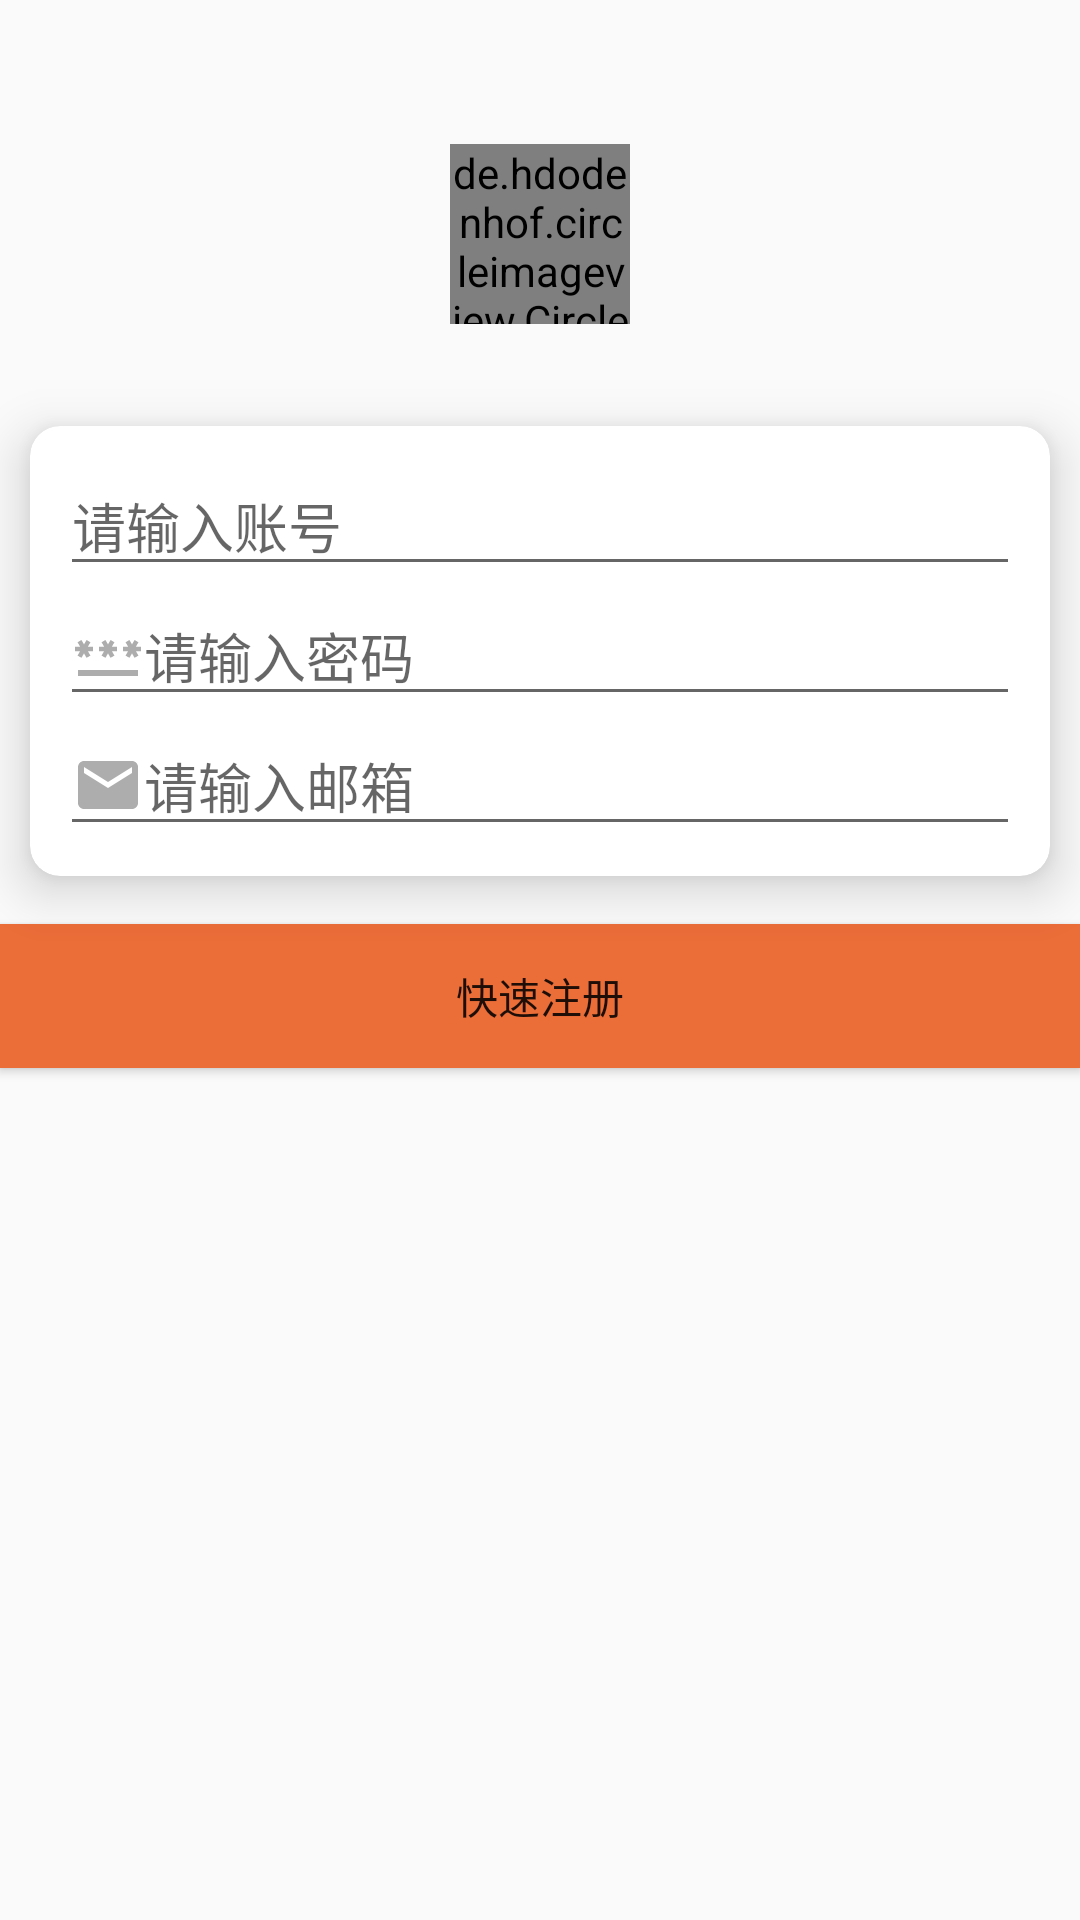

Here is an Android app screen rendered from its layout file. Give the layout XML and the strings, colors and styles it references.
<!-- AndroidManifest.xml: application theme Theme.Cby2112114536 -->
<!-- res/layout/fragment_register.xml -->
<?xml version="1.0" encoding="utf-8"?>
<LinearLayout xmlns:android="http://schemas.android.com/apk/res/android"
    xmlns:app="http://schemas.android.com/apk/res-auto"
    xmlns:tools="http://schemas.android.com/tools"
    android:layout_width="match_parent"
    android:layout_height="match_parent"
    android:gravity="center_horizontal"
    android:orientation="vertical"
    tools:context=".ui.person.user.LoginFragment">

    <de.hdodenhof.circleimageview.CircleImageView
        android:id="@+id/person_image"
        android:layout_width="60dp"
        android:layout_height="60dp"
        android:layout_marginTop="48dp"
        android:layout_marginBottom="24dp"
        android:src="@drawable/avatar"
        app:civ_border_color="@color/gray_light"
        app:civ_border_width="3dp" />

    <androidx.cardview.widget.CardView

        android:layout_width="match_parent"
        android:layout_height="wrap_content"
        app:cardCornerRadius="10dp"
        app:cardElevation="10dp"
        android:layout_margin="10dp">

        <LinearLayout
            android:layout_width="match_parent"
            android:layout_height="wrap_content"
            android:orientation="vertical"
            android:padding="10dp">

            <EditText
                android:id="@+id/edit_name"
                android:layout_width="match_parent"
                android:layout_height="wrap_content"
                android:ems="10"
                android:hint="@string/login_name_hint"
                android:inputType="textPersonName"
                android:drawableStart="@drawable/ic_baseline_person_outline_24"/>

            <EditText
                android:id="@+id/edit_pwd"
                android:layout_width="match_parent"
                android:layout_height="wrap_content"
                android:ems="10"
                android:hint="@string/login_pwd_hint"
                android:inputType="textPassword"
                android:drawableStart="@drawable/ic_baseline_password_24"/>

            <EditText
                android:id="@+id/edit_email"
                android:layout_width="match_parent"
                android:layout_height="wrap_content"
                android:ems="10"
                android:hint="@string/register_email_text"
                android:inputType="textEmailAddress"
                android:drawableStart="@drawable/ic_baseline_email_24"/>

        </LinearLayout>

    </androidx.cardview.widget.CardView>


    <Button
        android:id="@+id/login_button"
        android:layout_width="match_parent"
        android:layout_height="wrap_content"
        android:background="@color/orange_pri"
        android:layout_marginTop="6dp"
        android:text="@string/register_text" />
</LinearLayout>
<!-- resources referenced by this layout -->
<resources>
  <color name="gray_light">#adadad</color>
  <color name="orange_pri">#eb6d38</color>
  <!-- drawable avatar: png bitmap (drawable-hdpi, 48277 bytes) -->
  <!-- drawable ic_baseline_email_24 (drawable) -->
  <vector android:height="24dp" android:tint="@color/gray_light"
      android:viewportHeight="24" android:viewportWidth="24"
      android:width="24dp" xmlns:android="http://schemas.android.com/apk/res/android">
      <path android:fillColor="@color/gray_light" android:pathData="M20,4L4,4c-1.1,0 -1.99,0.9 -1.99,2L2,18c0,1.1 0.9,2 2,2h16c1.1,0 2,-0.9 2,-2L22,6c0,-1.1 -0.9,-2 -2,-2zM20,8l-8,5 -8,-5L4,6l8,5 8,-5v2z"/>
  </vector>
  <!-- drawable ic_baseline_password_24 (drawable) -->
  <vector android:height="24dp" android:tint="@color/gray_light"
      android:viewportHeight="24" android:viewportWidth="24"
      android:width="24dp" xmlns:android="http://schemas.android.com/apk/res/android">
      <path android:fillColor="@color/gray_light" android:pathData="M2,17h20v2H2V17zM3.15,12.95L4,11.47l0.85,1.48l1.3,-0.75L5.3,10.72H7v-1.5H5.3l0.85,-1.47L4.85,7L4,8.47L3.15,7l-1.3,0.75L2.7,9.22H1v1.5h1.7L1.85,12.2L3.15,12.95zM9.85,12.2l1.3,0.75L12,11.47l0.85,1.48l1.3,-0.75l-0.85,-1.48H15v-1.5h-1.7l0.85,-1.47L12.85,7L12,8.47L11.15,7l-1.3,0.75l0.85,1.47H9v1.5h1.7L9.85,12.2zM23,9.22h-1.7l0.85,-1.47L20.85,7L20,8.47L19.15,7l-1.3,0.75l0.85,1.47H17v1.5h1.7l-0.85,1.48l1.3,0.75L20,11.47l0.85,1.48l1.3,-0.75l-0.85,-1.48H23V9.22z"/>
  </vector>
  <string name="login_name_hint">请输入账号</string>
  <string name="login_pwd_hint">请输入密码</string>
  <string name="register_email_text">请输入邮箱</string>
  <string name="register_text">快速注册</string>
  <style name="Theme.Cby2112114536" parent="Theme.MaterialComponents.DayNight.DarkActionBar.Bridge">
          
          <item name="colorPrimary">@color/orange_pri</item>
          <item name="colorPrimaryVariant">@color/orange_deep</item>
          <item name="colorOnPrimary">@color/white</item>
          
          <item name="colorSecondary">@color/pink_2nd</item>
          <item name="colorSecondaryVariant">@color/pink_2nd_deep</item>
          <item name="colorOnSecondary">@color/black</item>
          
          <item name="android:statusBarColor">?attr/colorPrimaryVariant</item>
          
          <item name="android:windowFullscreen">true</item>
      </style>
  <color name="orange_deep">#D3490F</color>
  <color name="white">#FFFFFFFF</color>
  <color name="pink_2nd">#FF84AE</color>
  <color name="pink_2nd_deep">#CF4E7A</color>
  <color name="black">#FF000000</color>
</resources>
